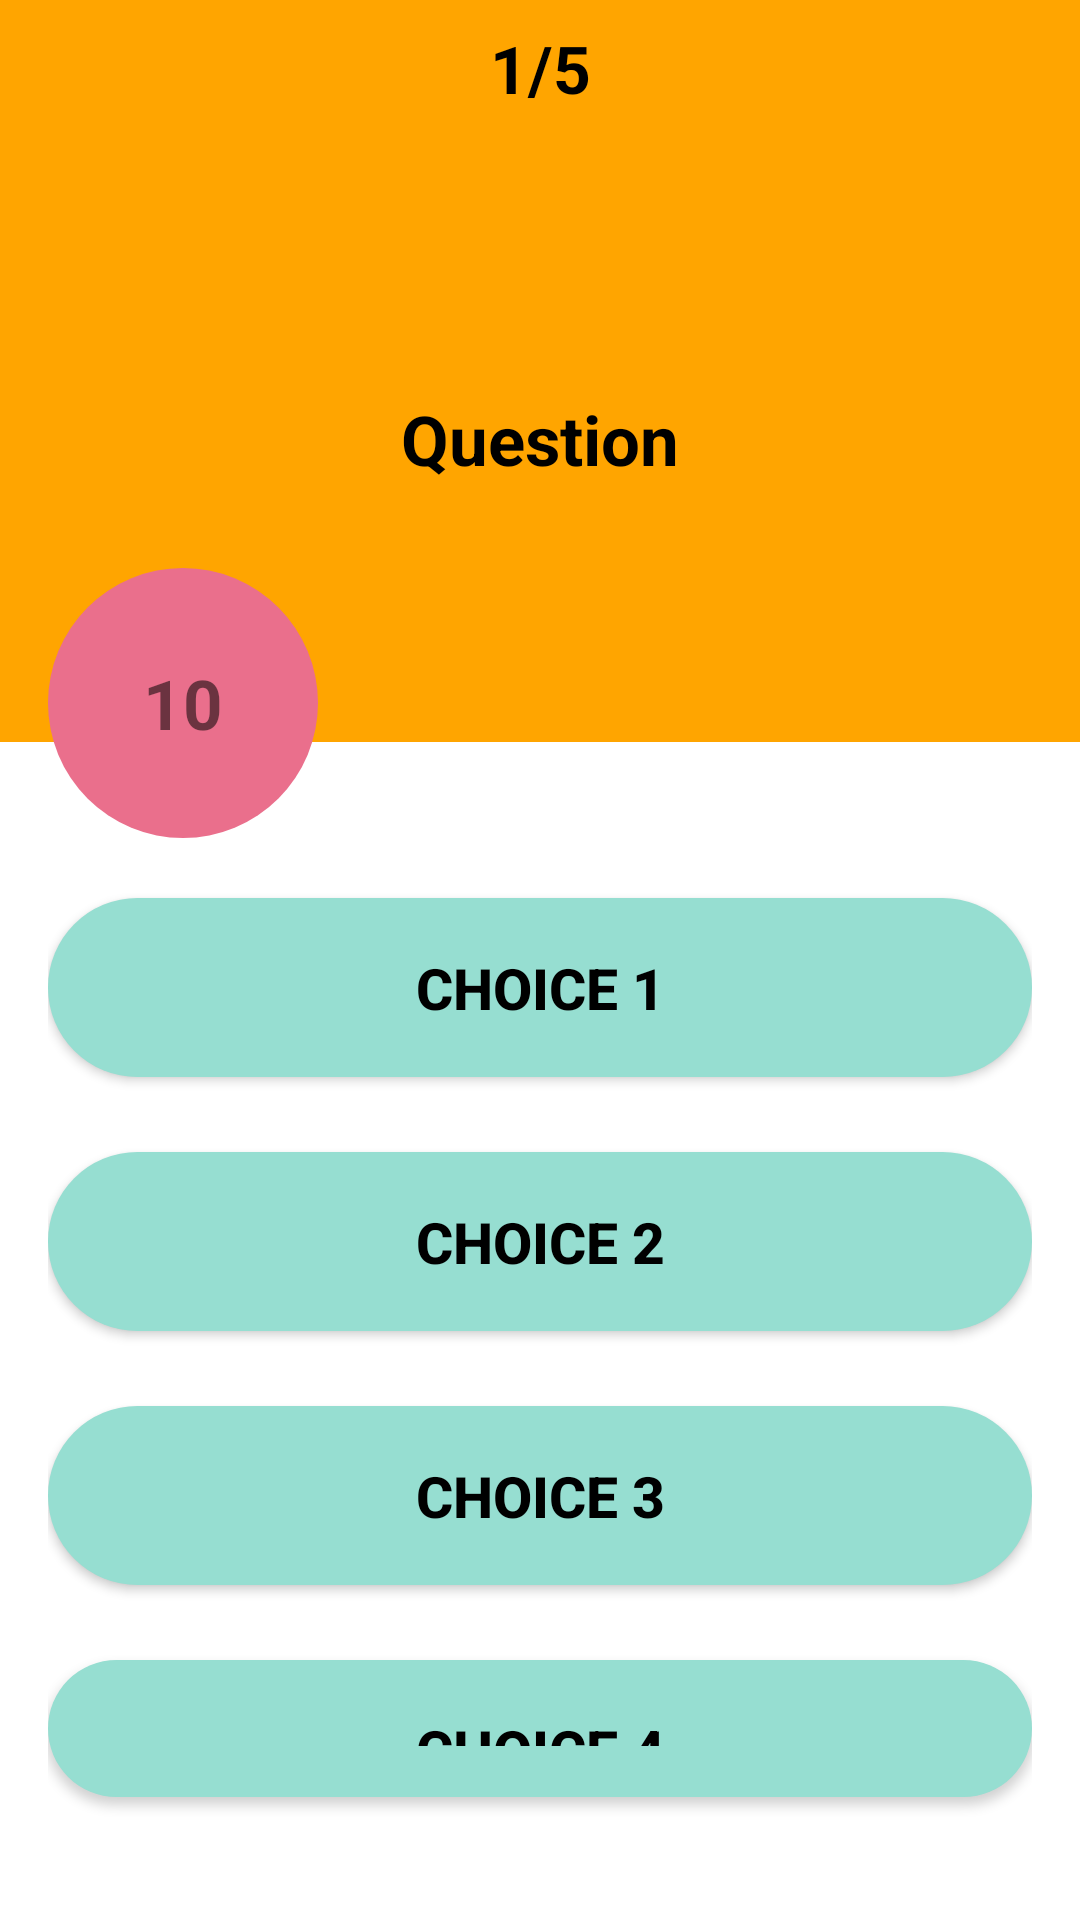

Here is an Android app screen rendered from its layout file. Give the layout XML and the strings, colors and styles it references.
<!-- AndroidManifest.xml: application theme Theme.MultiDialect -->
<!-- res/layout/activity_game_multi.xml -->
<?xml version="1.0" encoding="utf-8"?>
<androidx.constraintlayout.widget.ConstraintLayout xmlns:android="http://schemas.android.com/apk/res/android"
    xmlns:app="http://schemas.android.com/apk/res-auto"
    xmlns:tools="http://schemas.android.com/tools"
    android:layout_width="match_parent"
    android:layout_height="match_parent"
    tools:context=".GameMultiAct">

    <LinearLayout
        android:id="@+id/topHalf"
        android:layout_width="0dp"
        android:layout_height="wrap_content"
        android:background="#FFA500"
        android:orientation="vertical"
        app:layout_constraintEnd_toEndOf="parent"
        app:layout_constraintStart_toStartOf="parent"
        app:layout_constraintTop_toTopOf="parent">

        <TextView
            android:id="@+id/MquestionCount"
            android:layout_width="match_parent"
            android:layout_height="match_parent"
            android:gravity="center"
            android:padding="8dp"
            android:text="1/5"
            android:textColor="@color/black"
            android:textSize="22sp"
            android:textStyle="bold" />

        <TextView
            android:id="@+id/MquestionText"
            android:layout_width="match_parent"
            android:layout_height="170dp"
            android:layout_margin="16dp"
            android:gravity="center"
            android:text="Question"
            android:textColor="@color/black"
            android:textSize="23dp"
            android:textStyle="bold"


            />

    </LinearLayout>


    <TextView
        android:id="@+id/Mtimer"
        android:layout_width="90dp"
        android:layout_height="90dp"
        android:layout_marginStart="16dp"
        android:gravity="center"
        android:backgroundTint="#EA6F8C"
        android:background="@drawable/smooth_corners"
        android:text="10"
        android:textSize="23dp"
        android:textStyle="bold"
        app:layout_constraintBottom_toTopOf="@+id/linearLayout2"
        app:layout_constraintStart_toStartOf="parent" />

    <LinearLayout
        android:id="@+id/linearLayout2"
        android:layout_marginEnd="16dp"
        android:layout_height="0dp"
        android:layout_marginStart="16dp"
        android:layout_marginTop="32dp"
        android:layout_width="0dp"
        android:layout_marginBottom="16dp"
        android:orientation="vertical"
        app:layout_constraintBottom_toBottomOf="parent"
        app:layout_constraintEnd_toEndOf="parent"
        app:layout_constraintStart_toStartOf="parent"
        app:layout_constraintTop_toBottomOf="@+id/topHalf">

        <androidx.appcompat.widget.AppCompatButton
            android:id="@+id/Mchoice1"
            android:layout_height="wrap_content"
            android:layout_width="match_parent"
            android:layout_marginTop="20dp"
            android:layout_marginBottom="25dp"
            android:background="@drawable/smooth_corners"
            android:text="Choice 1"
            android:elevation="4dp"
            android:padding="17dp"
            android:backgroundTint="#96DED1"
            android:textColor="@color/black"
            android:textSize="19sp"
            android:textStyle="bold" />

        <androidx.appcompat.widget.AppCompatButton
            android:id="@+id/Mchoice2"
            android:layout_width="match_parent"
            android:layout_height="wrap_content"
            android:layout_marginBottom="25dp"
            android:background="@drawable/smooth_corners"
            android:backgroundTint="#96DED1"
            android:elevation="4dp"
            android:padding="17dp"
            android:text="Choice 2"
            android:textColor="@color/black"
            android:textSize="19sp"
            android:textStyle="bold" />

        <androidx.appcompat.widget.AppCompatButton
            android:id="@+id/Mchoice3"
            android:layout_width="match_parent"
            android:backgroundTint="#96DED1"
            android:layout_marginBottom="25dp"
            android:background="@drawable/smooth_corners"
            android:layout_height="wrap_content"
            android:elevation="4dp"
            android:padding="17dp"
            android:text="Choice 3"
            android:textColor="@color/black"
            android:textSize="19sp"
            android:textStyle="bold" />

        <androidx.appcompat.widget.AppCompatButton
            android:id="@+id/Mchoice4"
            android:layout_width="match_parent"
            android:elevation="4dp"
            android:textColor="@color/black"
            android:background="@drawable/smooth_corners"
            android:backgroundTint="#96DED1"
            android:layout_height="wrap_content"
            android:padding="17dp"
            android:text="Choice 4"
            android:layout_marginBottom="25dp"
            android:textSize="19sp"
            android:textStyle="bold" />
    </LinearLayout>

</androidx.constraintlayout.widget.ConstraintLayout>
<!-- resources referenced by this layout -->
<resources>
  <!-- drawable smooth_corners (drawable) -->
  <?xml version="1.0" encoding="utf-8"?>
  <shape android:shape="rectangle" xmlns:android="http://schemas.android.com/apk/res/android">
      <corners android:radius="300dp"></corners>
      <solid android:color="#FFA500"></solid>
  </shape>
  <style name="Theme.MultiDialect" parent="Theme.MaterialComponents.DayNight.NoActionBar">
          
          <item name="colorPrimary">@color/purple_500</item>
          <item name="colorPrimaryVariant">@color/purple_700</item>
          <item name="colorOnPrimary">@color/white</item>
          
          <item name="colorSecondary">@color/teal_200</item>
          <item name="colorSecondaryVariant">@color/teal_700</item>
          <item name="colorOnSecondary">@color/black</item>
          
          <item name="android:statusBarColor" tools:targetApi="l">?attr/colorPrimaryVariant</item>
          
      </style>
  <!-- not gathered from this repository: default colours our renderer supplied (Android Studio template values) -->
  <color name="purple_500">#FF6200EE</color>
  <color name="purple_700">#FF3700B3</color>
  <color name="teal_200">#FF03DAC5</color>
  <color name="teal_700">#FF018786</color>
  <color name="black">#FF000000</color>
  <color name="white">#FFFFFFFF</color>
</resources>
